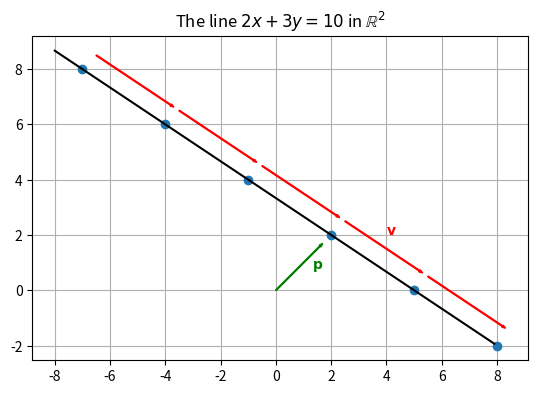

Write Python code to recreate this figure.
import numpy as np
import matplotlib.pyplot as plt

pt = np.array([[2], [2]])
parallel = np.array([[3], [-2]])
pts_on_line = [pt + n * parallel for n in range(-3, 3, 1)]
scatter_X = [p[0, 0] for p in pts_on_line]
scatter_Y = [p[1, 0] for p in pts_on_line]

plt_X = np.arange(-8, 8, 0.1)
plt_Y = 10 / 3 - 2 / 3 * plt_X

offset = 0.5

ax = plt.gca()
ax.set_aspect('equal')
ax.set_axisbelow(True)
ax.grid()
ax.scatter(scatter_X, scatter_Y)
ax.plot(plt_X, plt_Y, color='black')
ax.arrow(0, 0, 0.8 * pt[0, 0], 0.8 * pt[1, 0],
         width=0.03, label='$\mathbf{p}$', color='green')
ax.annotate('$\mathbf{p}$',
            (0.4 * pt[0, 0] + offset, 0.4 * pt[1, 0]), color='green')
ax.annotate('$\mathbf{v}$', ((pt + 0.5 * parallel)
                             [0, 0] + offset, (pt + 0.5 * parallel)[1, 0] + 2 * offset), color='red')
for (x, y) in list(zip(scatter_X, scatter_Y))[:-1]:
    ax.arrow(x + offset, y + offset,
             0.9 * parallel[0, 0], 0.9 * parallel[1, 0], width=0.03, label='$\mathbf{v}$', color='red')
plt.title('The line $2x+3y=10$ in $\mathbb{R}^2$')
plt.savefig('line.pdf', format='pdf')
plt.show()
